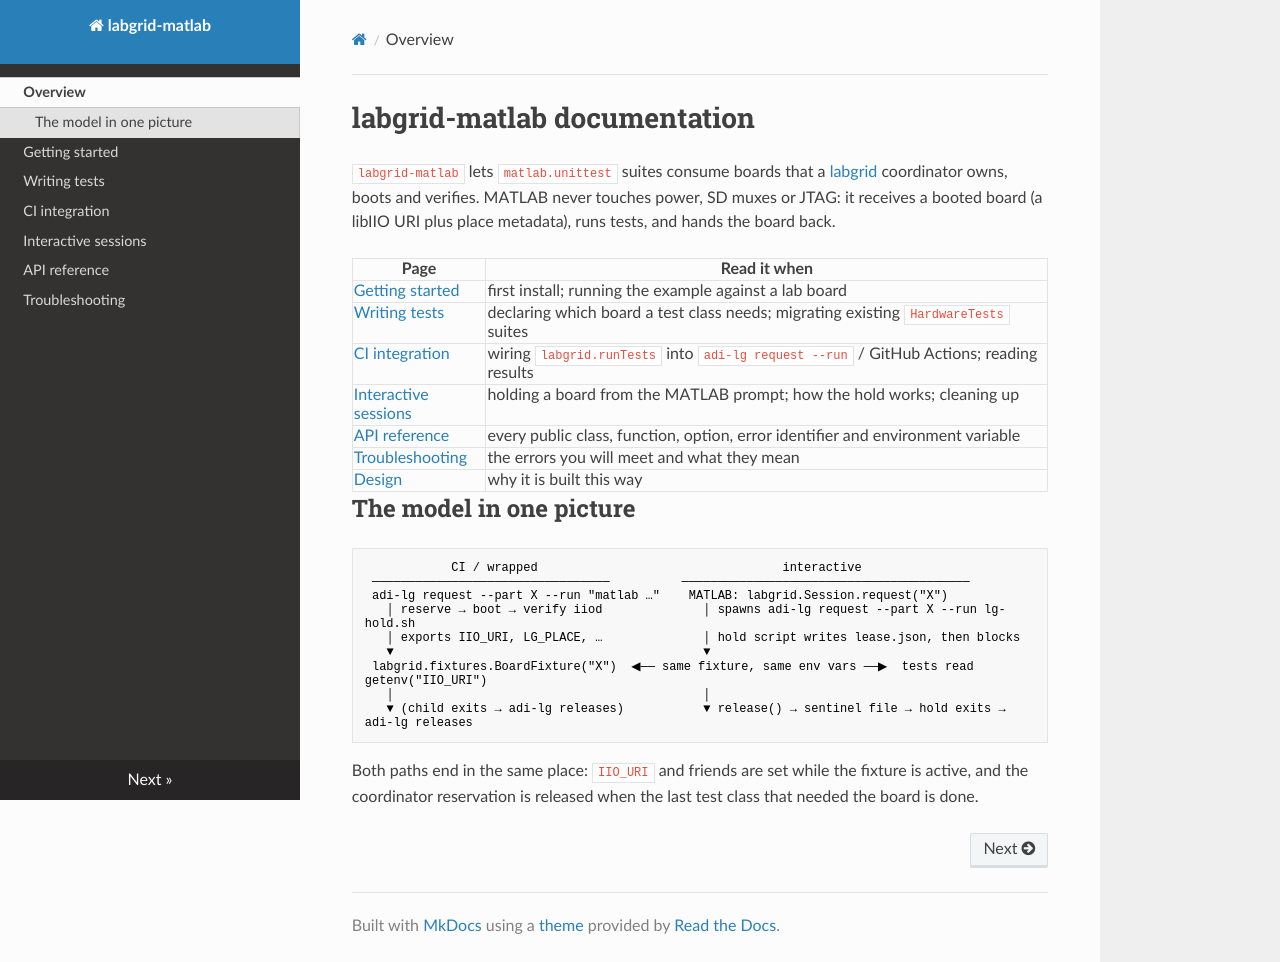

repository: tfcollins/labgrid-matlab · page: index.html · generator: mkdocs

# labgrid-matlab documentation

`labgrid-matlab` lets `matlab.unittest` suites consume boards that a
[labgrid](https://labgrid.readthedocs.io/) coordinator owns, boots and verifies. MATLAB never
touches power, SD muxes or JTAG: it receives a booted board (a libIIO URI plus place metadata),
runs tests, and hands the board back.

| Page | Read it when |
|---|---|
| [Getting started](getting-started.md) | first install; running the example against a lab board |
| [Writing tests](writing-tests.md) | declaring which board a test class needs; migrating existing `HardwareTests` suites |
| [CI integration](ci.md) | wiring `labgrid.runTests` into `adi-lg request --run` / GitHub Actions; reading results |
| [Interactive sessions](interactive.md) | holding a board from the MATLAB prompt; how the hold works; cleaning up |
| [API reference](api.md) | every public class, function, option, error identifier and environment variable |
| [Troubleshooting](troubleshooting.md) | the errors you will meet and what they mean |
| [Design](../docs/superpowers/specs/2026-11-09-labgrid-matlab-design.md) | why it is built this way |

## The model in one picture

```
            CI / wrapped                                  interactive
 ─────────────────────────────────          ────────────────────────────────────────
 adi-lg request --part X --run "matlab …"    MATLAB: labgrid.Session.request("X")
   │ reserve → boot → verify iiod              │ spawns adi-lg request --part X --run lg-hold.sh
   │ exports IIO_URI, LG_PLACE, …              │ hold script writes lease.json, then blocks
   ▼                                           ▼
 labgrid.fixtures.BoardFixture("X")  ◀── same fixture, same env vars ──▶  tests read getenv("IIO_URI")
   │                                           │
   ▼ (child exits → adi-lg releases)           ▼ release() → sentinel file → hold exits → adi-lg releases
```

Both paths end in the same place: `IIO_URI` and friends are set while the fixture is active, and
the coordinator reservation is released when the last test class that needed the board is done.
